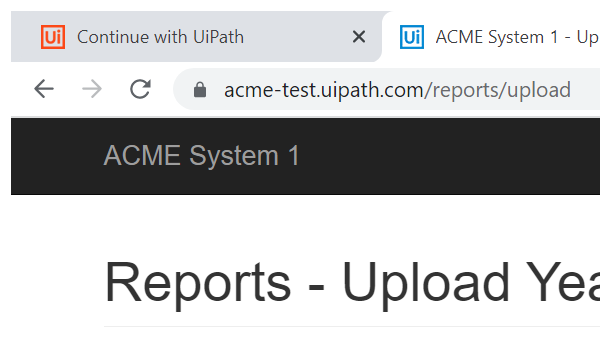
Task: Robotic Enterprise Framework
Workflow: System1_Upload_Yearly_Report

Step 1: Attach Browser 'chrome.exe ACME' in window 'ACME System 1 - Upload Yearly Report' (chrome.exe)

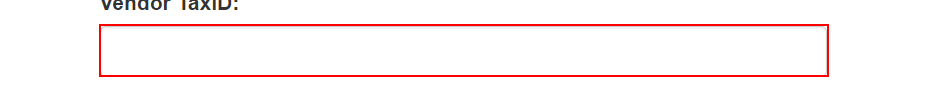
Step 2: type [in_TaxID] into the text box 'vendorTaxID'

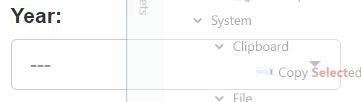
Step 3: select [in_Year] in the drop-down 'reportYear'

Step 4: click on the label 'Select Report *' (no picture)

Step 5: type [in_ReportPath] in window 'Open' (chrome.exe) (no picture)

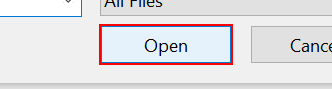
Step 6: click in window 'Open' (chrome.exe)

Step 7: click on the label 'Select Report *' (same screen as step 6)

Step 8: click on the button 'Upload Report' (no picture)

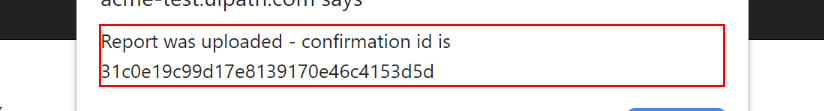
Step 9: get-text from the text 'Report was uploaded - confirmation id is *' in window 'ACME System 1 - Upload Yearly Report - Google Chrome' (chrome.exe)

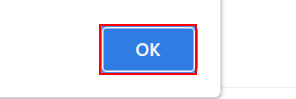
Step 10: click on the push button in window 'ACME System 1 - Upload Yearly Report - Google Chrome' (chrome.exe)
